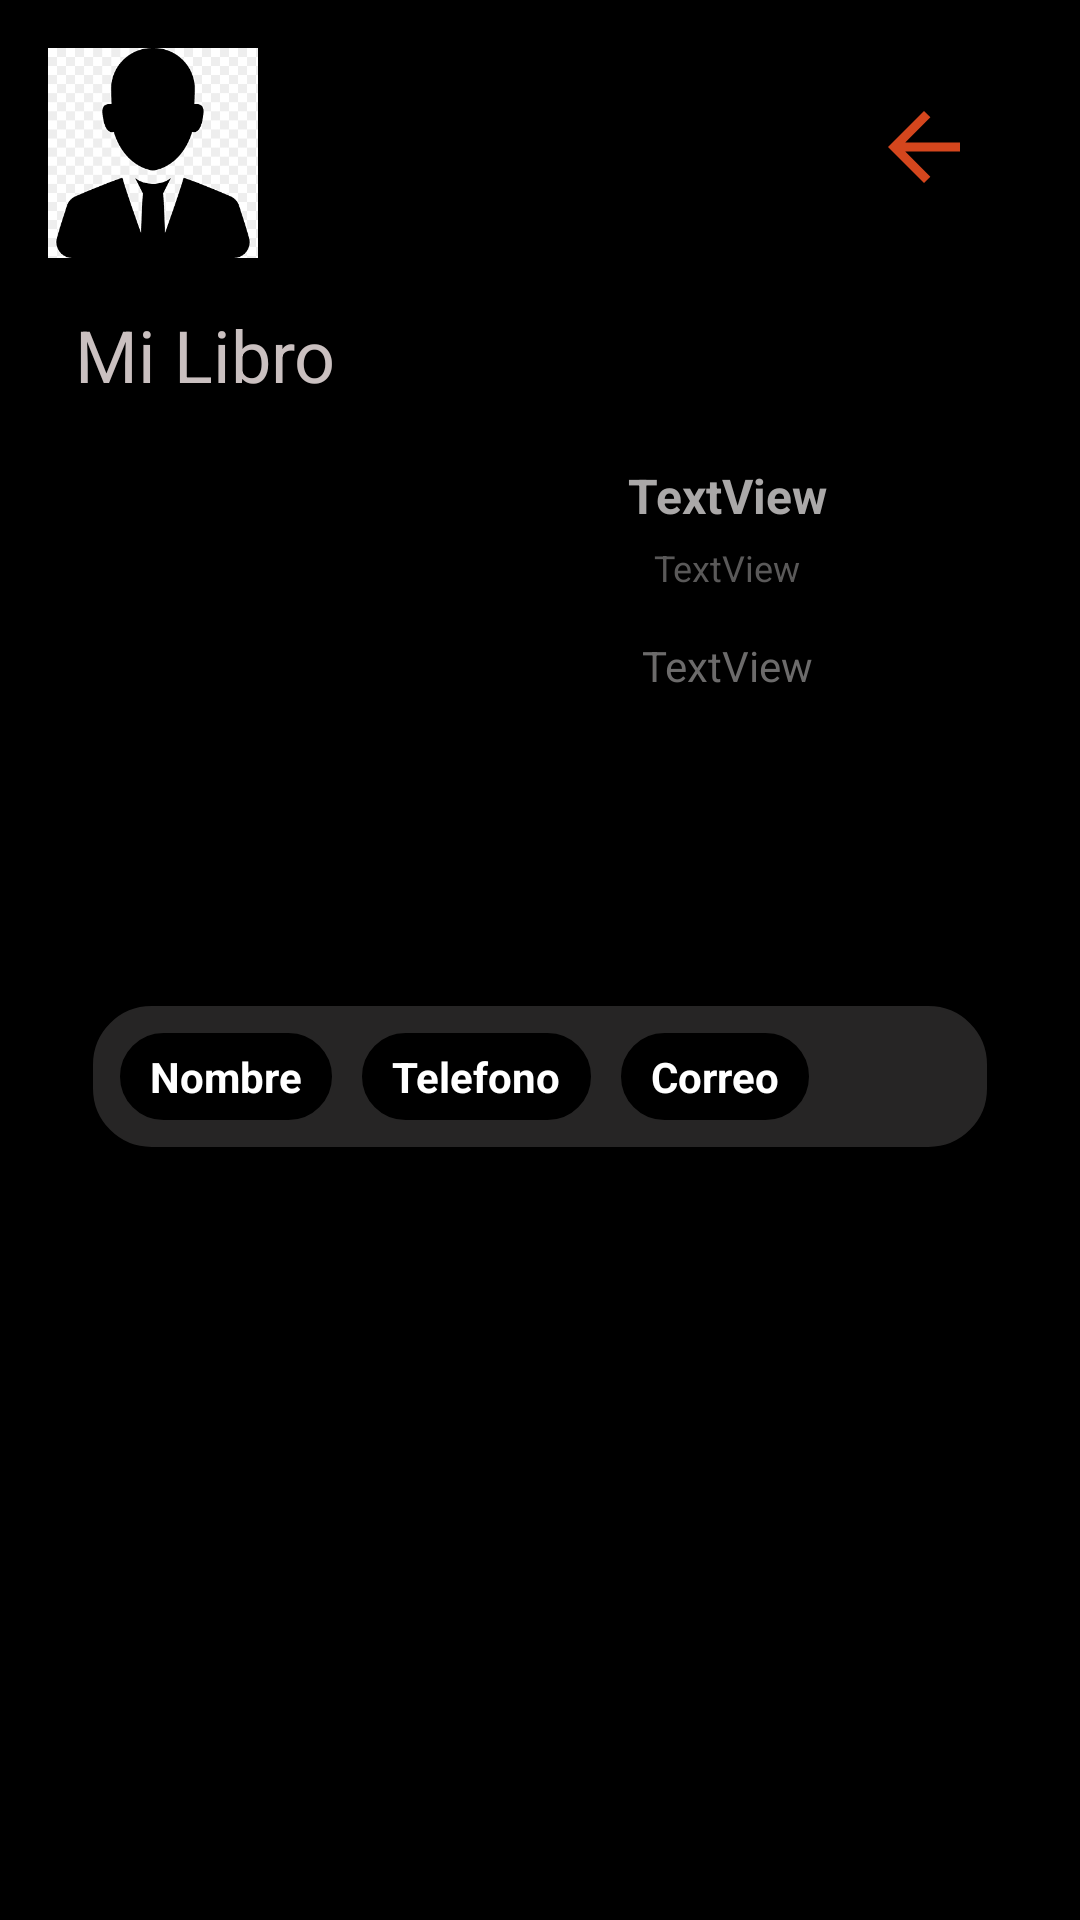

Android layout source for this screen:
<!-- AndroidManifest.xml: application theme Theme.Biblioteca_nomostrar -->
<!-- res/layout/activity_admin_libro_historial.xml -->
<?xml version="1.0" encoding="utf-8"?>
<LinearLayout xmlns:android="http://schemas.android.com/apk/res/android"
    xmlns:app="http://schemas.android.com/apk/res-auto"
    xmlns:tools="http://schemas.android.com/tools"
    android:layout_width="match_parent"
    android:layout_height="match_parent"
    android:orientation="vertical"
    android:background="@color/black"
    tools:context=".admin.AdminLibroHistorialActivity">
    <include layout="@layout/toolbar"/>

    <TextView
        android:id="@+id/textView10"
        android:layout_width="match_parent"
        android:layout_height="wrap_content"
        android:text="@string/miLibro"
        android:layout_marginLeft="25dp"
        android:layout_marginBottom="20dp"
        android:textColor="#CAC0C0"
        android:textSize="24sp"/>

    <LinearLayout
        android:layout_width="match_parent"
        android:layout_height="wrap_content"
        android:orientation="horizontal">

        <ImageView
            android:id="@+id/imageMiLibroAdmin"
            android:layout_width="100dp"
            android:layout_height="150dp"
            android:layout_marginLeft="25dp"
            app:srcCompat="@drawable/ic_launcher_background" />

        <LinearLayout
            android:layout_width="match_parent"
            android:layout_height="wrap_content"
            android:orientation="vertical">
    <TextView
        android:id="@+id/tituloMiLibroAdmin"
        android:layout_width="match_parent"
        android:layout_height="wrap_content"
        android:layout_marginBottom="5dp"
        android:text="TextView"
        android:textAlignment="center"
        android:textColor="#AAA8A8"
        android:textSize="16sp"
        android:textStyle="bold" />

    <TextView
        android:id="@+id/autorMiLibroAdmin"
        android:layout_width="match_parent"
        android:layout_height="wrap_content"
        android:text="TextView"
        android:textAlignment="center"
        android:textColor="#5A5959"
        android:textSize="12sp" />

    <TextView
        android:id="@+id/descripcionMiLibroAdmin"
        android:layout_width="match_parent"
        android:layout_height="wrap_content"
        android:layout_marginTop="15dp"
        android:layout_marginHorizontal="10dp"
        android:text="TextView"
        android:textAlignment="center"
        android:textColor="#6C6B6B" />
        </LinearLayout>
    </LinearLayout>

    <LinearLayout
        android:layout_width="match_parent"
        android:layout_height="wrap_content"
        android:orientation="vertical"
        android:background="@drawable/back_login_txt"
        android:layout_margin="30dp"
        android:padding="10dp">

        <LinearLayout
            android:layout_width="match_parent"
            android:layout_height="wrap_content"
            android:orientation="horizontal">

            <TextView
                android:layout_width="wrap_content"
                android:layout_height="match_parent"
                android:layout_marginRight="10dp"
                android:background="@drawable/back_negro"
                android:paddingLeft="10dp"
                android:paddingTop="5dp"
                android:paddingRight="10dp"
                android:paddingBottom="5dp"
                android:text="@string/nombreLibro"
                android:textColor="@color/white"
                android:textStyle="bold" />

            <TextView
                android:layout_width="wrap_content"
                android:layout_height="match_parent"
                android:layout_marginRight="10dp"
                android:background="@drawable/back_negro"
                android:paddingLeft="10dp"
                android:paddingTop="5dp"
                android:paddingRight="10dp"
                android:paddingBottom="5dp"
                android:text="@string/telefono"
                android:textColor="@color/white"
                android:textStyle="bold" />

            <TextView
                android:layout_width="wrap_content"
                android:layout_height="match_parent"
                android:layout_marginRight="10dp"
                android:background="@drawable/back_negro"
                android:paddingLeft="10dp"
                android:paddingTop="5dp"
                android:paddingRight="10dp"
                android:paddingBottom="5dp"
                android:text="@string/correoelectronico"
                android:textColor="@color/white"
                android:textStyle="bold" />
        </LinearLayout>

    <androidx.recyclerview.widget.RecyclerView
        android:id="@+id/recyclerHistorial"
        android:layout_width="match_parent"
        android:layout_height="wrap_content" />
    </LinearLayout>
</LinearLayout>
<!-- res/layout/toolbar.xml (included above) -->
<?xml version="1.0" encoding="utf-8"?>
<RelativeLayout xmlns:android="http://schemas.android.com/apk/res/android"
    android:layout_width="match_parent"
    android:layout_height="wrap_content"
    android:background="@color/black">

    <RelativeLayout
        android:layout_width="match_parent"
        android:layout_height="wrap_content"
        android:padding="16dp">

        <ImageView
            android:id="@+id/imgBarra"
            android:layout_width="70dp"
            android:layout_height="70dp"
            android:layout_alignParentStart="true"
            android:src="@drawable/admin" />

        <ImageView
            android:id="@+id/btnMas"
            android:layout_width="wrap_content"
            android:layout_height="wrap_content"
            android:layout_alignParentEnd="true"
            android:layout_marginTop="15dp"
            android:layout_marginEnd="18dp"
            android:clickable="true"
            android:longClickable="true"
            android:src="@drawable/ic_back_flecha" />

        <TextView
            android:id="@+id/rolToolbar"
            android:layout_width="wrap_content"
            android:layout_height="wrap_content"
            android:layout_marginStart="120dp"
            android:textColor="#CCC5C5"
            android:textSize="20sp" />

        <TextView
            android:id="@+id/nombreToolbar"
            android:layout_width="wrap_content"
            android:layout_height="wrap_content"
            android:layout_marginStart="120dp"
            android:layout_marginTop="35dp"
            android:textColor="#CCC5C5"
            android:textSize="15sp" />
    </RelativeLayout>

</RelativeLayout>
<!-- resources referenced by this layout -->
<resources>
  <!-- drawable admin: png bitmap (drawable-v24, 3309 bytes) -->
  <!-- drawable back_login_txt (drawable-v24) -->
  <?xml version="1.0" encoding="utf-8"?>
  <shape xmlns:android="http://schemas.android.com/apk/res/android">
      <solid android:color="#8F454242"/>
      <corners android:radius="20dp"/>
      <stroke android:width="1dp"
          android:color="@color/black"/>
  </shape>
  <!-- drawable back_negro (drawable) -->
  <?xml version="1.0" encoding="utf-8"?>
  <shape xmlns:android="http://schemas.android.com/apk/res/android">
      <solid android:color="#000000"/>
      <corners android:radius="20dp"/>
      <stroke android:width="1dp"
          android:color="#000000"/>
  </shape>
  <!-- drawable ic_back_flecha (drawable) -->
  <vector android:autoMirrored="true" android:height="36dp"
      android:tint="#D4461D" android:viewportHeight="24"
      android:viewportWidth="24" android:width="36dp"
      xmlns:android="http://schemas.android.com/apk/res/android">
      <path android:fillColor="@android:color/white"
          android:pathData="M20,11H7.83l5.59,-5.59L12,4l-8,8 8,8 1.41,-1.41L7.83,13H20v-2z"/>
  </vector>
  <string name="correoelectronico">Correo</string>
  <string name="miLibro">Mi Libro</string>
  <string name="nombreLibro">Nombre</string>
  <string name="telefono">Telefono</string>
  <style name="Theme.Biblioteca_nomostrar" parent="Theme.AppCompat.Light.NoActionBar">
          
          <item name="colorPrimary">@color/black</item>
          <item name="colorPrimaryDark">@color/black</item>
          <item name="colorAccent">@color/black</item>
          
      </style>
  <!-- not gathered from this repository: default colours our renderer supplied (Android Studio template values) -->
  <color name="black">#FF000000</color>
  <color name="white">#FFFFFFFF</color>
</resources>
